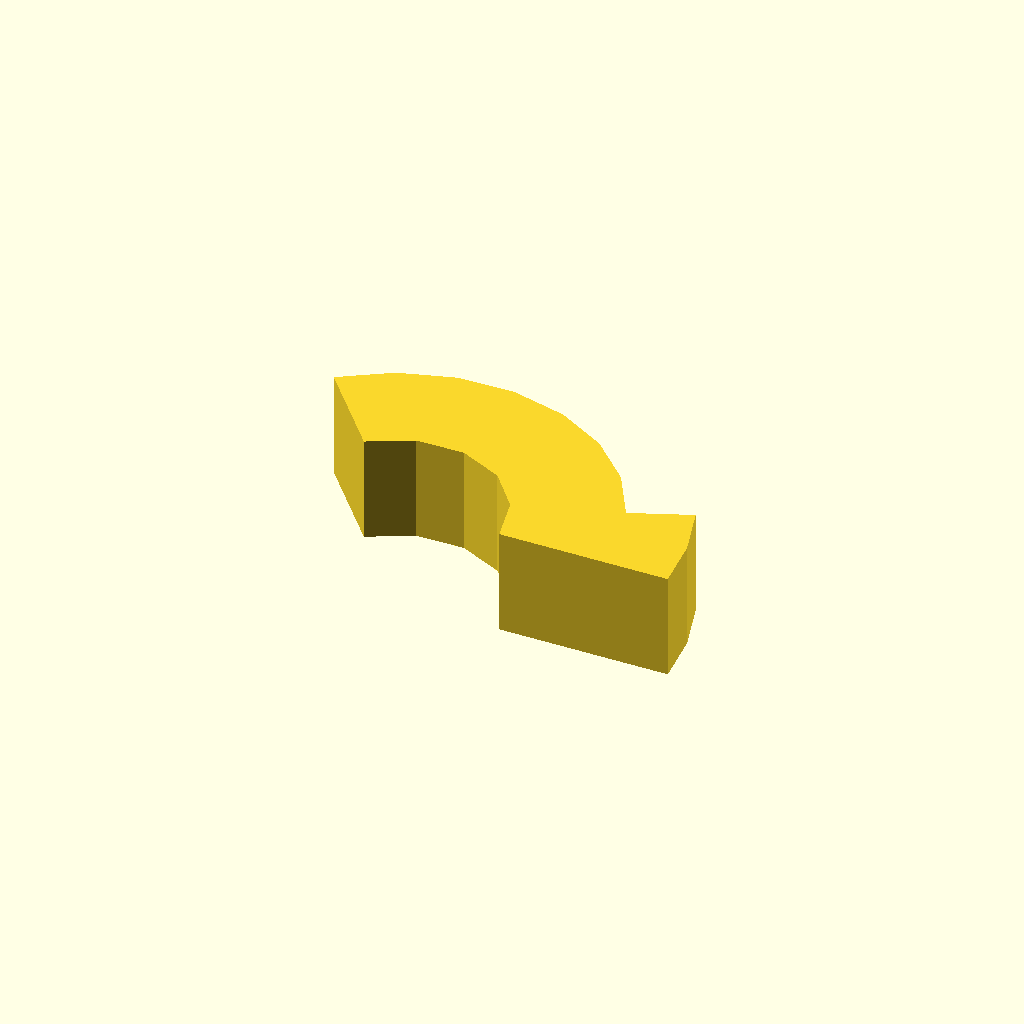
Cell 1: the model at its default parameters.
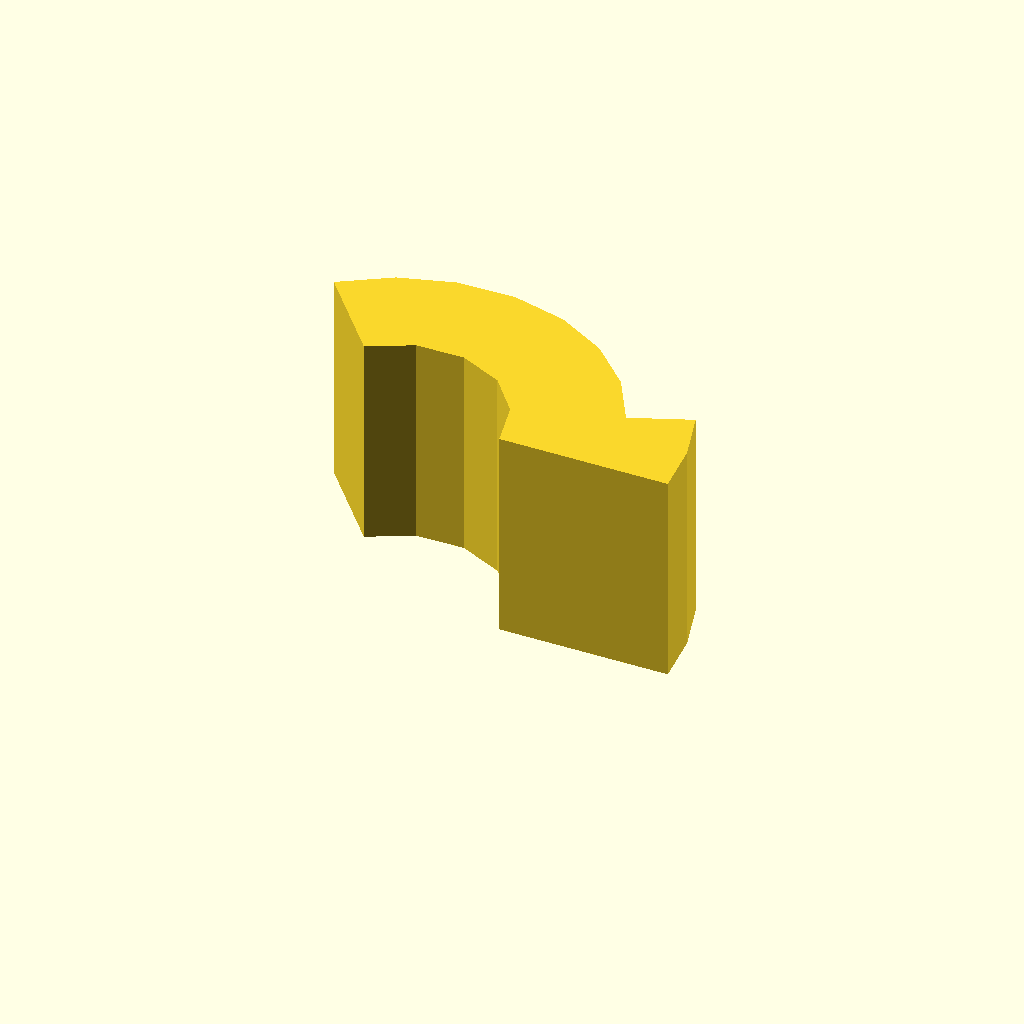
Cell 2: profile_height = 20 (everything else at default).
All cells are drawn from one camera (rotation 55°, 0°, 25°, orthographic, colour scheme Cornfield), so only the parameter changes between them.
The OpenSCAD source (optional_data/data/sketch1/arcstops/part_0008.scad):
$fn = 32;

// ----------------------------------------------------------------------
// Arc stop: segment, 10 mm thick
// ----------------------------------------------------------------------

// --- parameters (mm) ---
profile_height = 10;      // extrusion height
profile_points = 17;      // points of the closed outline

profile = [[38.856, 0], [38.378, 4.961], [36.963, 9.74], [31.399, 7.492], [28.738, 12.155], [24.932, 15.943], [20.255, 18.581], [15.045, 19.88], [9.678, 19.746], [4.539, 18.189], [0, 15.321], [6.428, 7.66], [10.437, 9.703], [14.935, 9.781], [19.012, 7.88], [21.844, 4.384], [22.856, 0]];  // single closed polygon, 17 points, counter clockwise

// --- the one profile operation ---
linear_extrude(height = profile_height) polygon(points = profile);
Customizer parameters (derived from the source; name, type, default, range or options):
profile_height: number, default 10
profile_points: number, default 17
